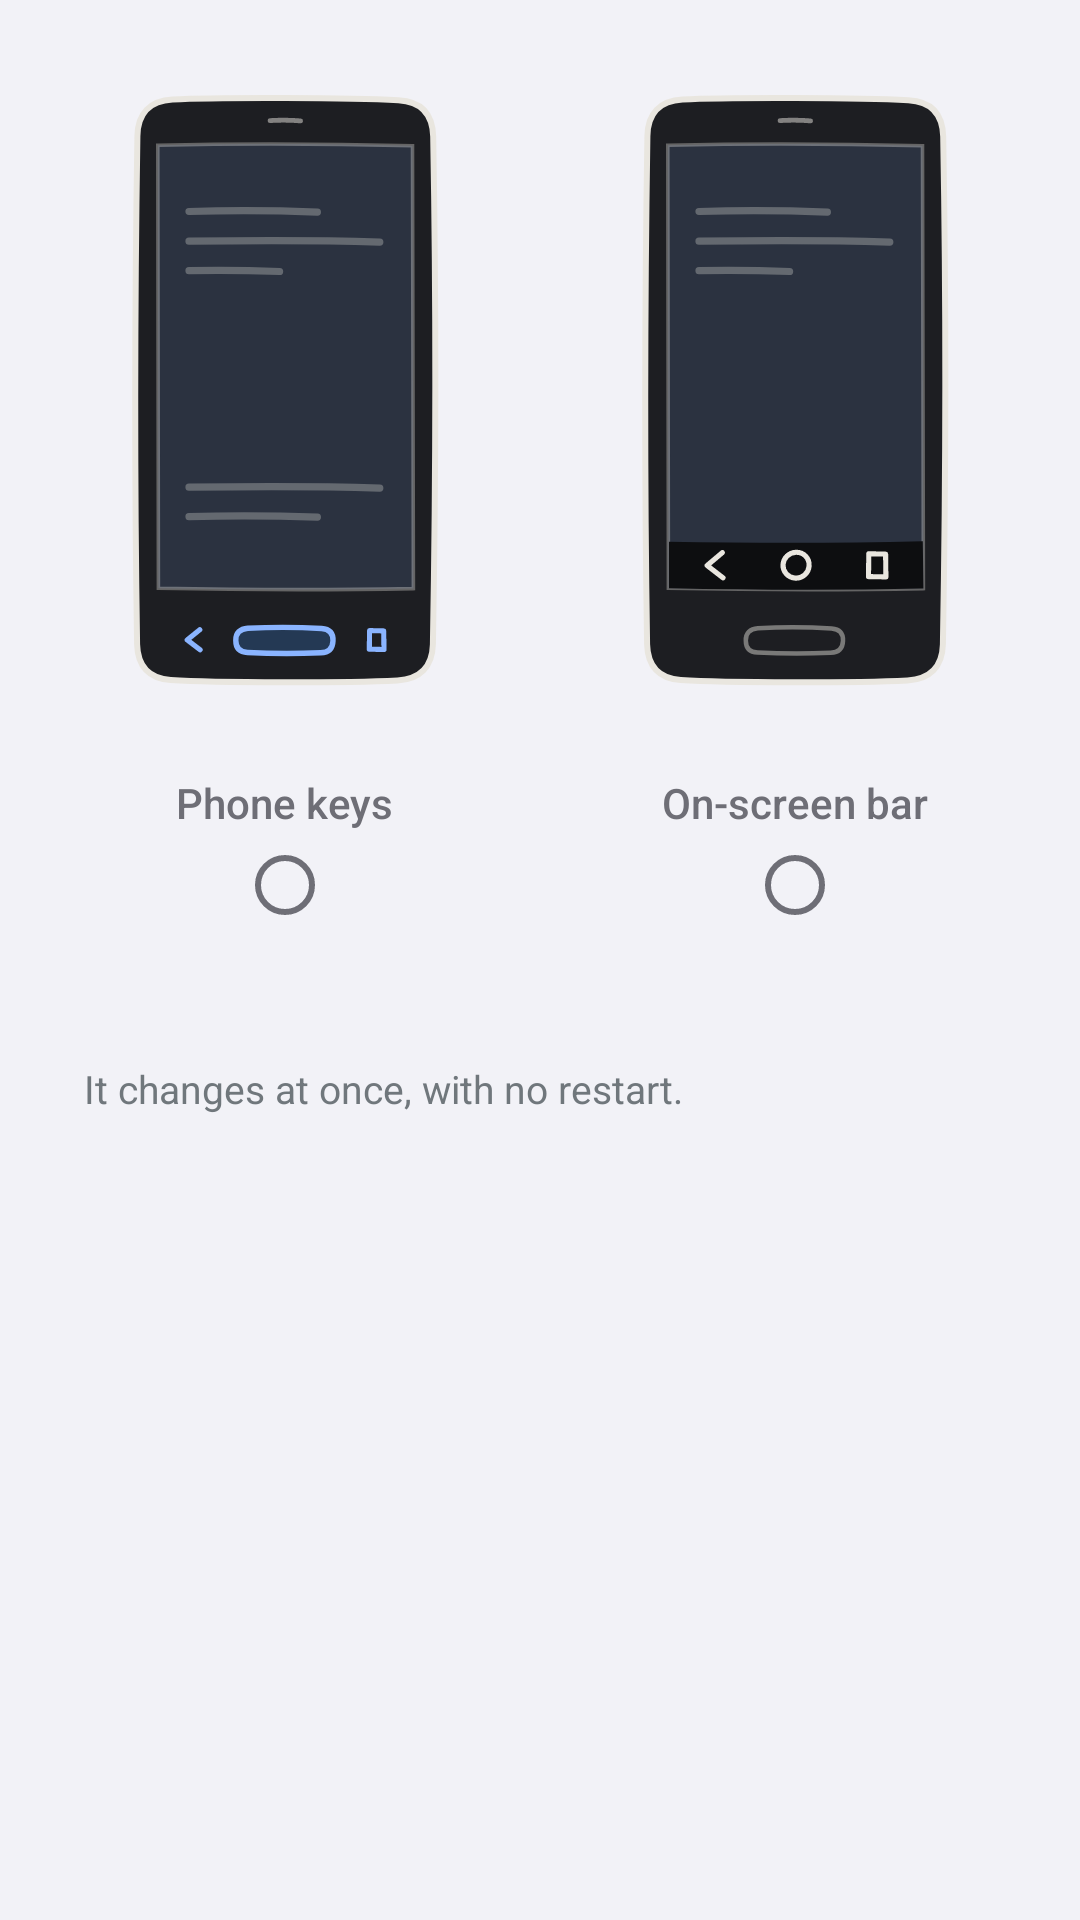

Here is an Android app screen rendered from its layout file. Give the layout XML and the strings, colors and styles it references.
<!-- AndroidManifest.xml: application theme Theme.Settings -->
<!-- res/layout/kiroos_navbar_picker.xml -->
<?xml version="1.0" encoding="utf-8"?>
<LinearLayout xmlns:android="http://schemas.android.com/apk/res/android"
    android:layout_width="match_parent"
    android:layout_height="wrap_content"
    android:orientation="vertical"
    android:paddingBottom="16dp"
    android:paddingEnd="16dp"
    android:paddingStart="16dp"
    android:paddingTop="12dp">

    <LinearLayout
        android:layout_width="match_parent"
        android:layout_height="wrap_content"
        android:orientation="horizontal">

        <LinearLayout
            android:id="@+id/navbar_option_keys"
            android:layout_width="0dp"
            android:layout_height="wrap_content"
            android:layout_marginEnd="6dp"
            android:layout_weight="1"
            android:background="?android:attr/selectableItemBackground"
            android:gravity="center_horizontal"
            android:orientation="vertical">

            <FrameLayout
                android:id="@+id/navbar_card_keys"
                android:layout_width="match_parent"
                android:layout_height="236dp">

                <ImageView
                    android:layout_width="wrap_content"
                    android:layout_height="wrap_content"
                    android:layout_gravity="center"
                    android:importantForAccessibility="no"
                    android:src="@drawable/kiroos_navbar_keys" />
            </FrameLayout>

            <TextView
                android:layout_width="wrap_content"
                android:layout_height="wrap_content"
                android:layout_marginTop="10dp"
                android:fontFamily="sans-serif-medium"
                android:text="@string/kiroos_navbar_keys"
                android:textAppearance="?android:attr/textAppearanceMedium"
                android:textSize="14sp" />

            <RadioButton
                android:id="@+id/navbar_radio_keys"
                android:layout_width="wrap_content"
                android:layout_height="wrap_content"
                android:layout_marginTop="2dp"
                android:clickable="false"
                android:focusable="false" />
        </LinearLayout>

        <LinearLayout
            android:id="@+id/navbar_option_bar"
            android:layout_width="0dp"
            android:layout_height="wrap_content"
            android:layout_marginStart="6dp"
            android:layout_weight="1"
            android:background="?android:attr/selectableItemBackground"
            android:gravity="center_horizontal"
            android:orientation="vertical">

            <FrameLayout
                android:id="@+id/navbar_card_bar"
                android:layout_width="match_parent"
                android:layout_height="236dp">

                <ImageView
                    android:layout_width="wrap_content"
                    android:layout_height="wrap_content"
                    android:layout_gravity="center"
                    android:importantForAccessibility="no"
                    android:src="@drawable/kiroos_navbar_bar" />
            </FrameLayout>

            <TextView
                android:layout_width="wrap_content"
                android:layout_height="wrap_content"
                android:layout_marginTop="10dp"
                android:fontFamily="sans-serif-medium"
                android:text="@string/kiroos_navbar_bar"
                android:textAppearance="?android:attr/textAppearanceMedium"
                android:textSize="14sp" />

            <RadioButton
                android:id="@+id/navbar_radio_bar"
                android:layout_width="wrap_content"
                android:layout_height="wrap_content"
                android:layout_marginTop="2dp"
                android:clickable="false"
                android:focusable="false" />
        </LinearLayout>
    </LinearLayout>

    <TextView
        android:id="@+id/navbar_description"
        android:layout_width="match_parent"
        android:layout_height="wrap_content"
        android:layout_marginTop="14dp"
        android:paddingEnd="12dp"
        android:paddingStart="12dp"
        android:textAppearance="?android:attr/textAppearanceSmall"
        android:textColor="?android:attr/textColorSecondary"
        android:textSize="14sp" />

    <TextView
        android:layout_width="match_parent"
        android:layout_height="wrap_content"
        android:layout_marginTop="10dp"
        android:paddingEnd="12dp"
        android:paddingStart="12dp"
        android:text="@string/kiroos_navbar_live"
        android:textColor="?android:attr/textColorTertiary"
        android:textSize="13sp" />
</LinearLayout>
<!-- resources referenced by this layout -->
<resources>
  <string name="kiroos_navbar_bar">On-screen bar</string>
  <string name="kiroos_navbar_keys">Phone keys</string>
  <string name="kiroos_navbar_live">It changes at once, with no restart.</string>
  <style name="Theme.SettingsBase" parent="@*android:style/Theme.DeviceDefault.Settings.Dark" />
  <color name="settings_pure_black">#FF000000</color>
  <color name="settings_card_black">#FF181818</color>
  <color name="kiro_settings_text">#FFFFFFFF</color>
  <color name="kiro_settings_text_secondary">#FFB0B0B5</color>
  <color name="kiro_settings_navbar">#FF000000</color>
  <color name="kiro_settings_bar">#FF000000</color>
  <style name="ThemeOverlay.Kiro.ActionBar" parent="@android:style/ThemeOverlay.Material.Dark.ActionBar" />
  <style name="PreferenceTheme" parent="@style/PreferenceThemeOverlay.v14.Material">
          <item name="@android:preferenceStyle">@style/Preference</item>
          <item name="@android:editTextPreferenceStyle">@style/EditTextPreference</item>
          <item name="@dropdownPreferenceStyle">@style/Preference.DropDown.Material</item>
          <item name="@android:preferenceFragmentStyle">@style/PreferenceFragmentStyle</item>
          <item name="apnPreferenceStyle">@style/ApnPreference</item>
          <item name="android:scrollbars">vertical</item>
      </style>
  <dimen name="settings_side_margin">0dip</dimen>
  <dimen name="fingerprint_progress_bar_size">192dp</dimen>
  <dimen name="fingerprint_ring_radius">92dip</dimen>
  <style name="Theme.ActionBar" parent="@android:style/Widget.Material.ActionBar.Solid">
          <item name="android:contentInsetStart">@dimen/actionbar_contentInsetStart</item>
          <item name="android:background">@color/kiro_settings_bar</item>
          <item name="android:titleTextStyle">@style/Theme.ActionBar.TitleText</item>
          <item name="android:elevation">0dp</item>
      </style>
  <dimen name="actionbar_size">56dip</dimen>
  <style name="ThemeOverlay.SwitchBar.Settings" parent="@*android:style/ThemeOverlay.DeviceDefault.Dark.ActionBar.Accent">
          <item name="switchBarMarginStart">@dimen/switchbar_subsettings_margin_start</item>
          <item name="switchBarMarginEnd">@dimen/switchbar_subsettings_margin_end</item>
          <item name="switchBarBackgroundColor">@color/kiro_settings_switchbar</item>
      </style>
  <!-- drawable preference_background (drawable) -->
  <?xml version="1.0" encoding="utf-8"?>
  <color xmlns:android="http://schemas.android.com/apk/res/android"
         android:color="@android:color/transparent" />
  <style name="Theme.AlertDialog" parent="@*android:style/Theme.DeviceDefault.Dialog.Alert">
          <item name="android:windowSoftInputMode">adjustResize</item>
          <item name="android:colorBackground">@color/settings_pure_black</item>
          <item name="android:colorBackgroundFloating">@color/settings_card_black</item>
          <item name="android:windowBackground">@color/settings_pure_black</item>
          <item name="android:textColorPrimary">@color/kiro_settings_text</item>
          <item name="android:textColorSecondary">@color/kiro_settings_text_secondary</item>
          <item name="android:actionBarStyle">@style/Theme.ActionBar</item>
      </style>
  <color name="lock_pattern_view_regular_color">#ff37474f</color>
  <color name="lock_pattern_view_error_color">@*android:color/system_error</color>
  <dimen name="actionbar_contentInsetStart">16dp</dimen>
  <style name="Theme.ActionBar.TitleText" parent="@android:style/TextAppearance.Material.Widget.ActionBar.Title">
          <item name="android:textColor">@color/kiro_settings_bar_text</item>
          <item name="android:textStyle">bold</item>
      </style>
  <dimen name="switchbar_subsettings_margin_start">72dp</dimen>
  <dimen name="switchbar_subsettings_margin_end">16dp</dimen>
  <color name="kiro_settings_switchbar">#FF1C1C1E</color>
  <color name="kiro_settings_bar_text">#FFFFFFFF</color>
</resources>
